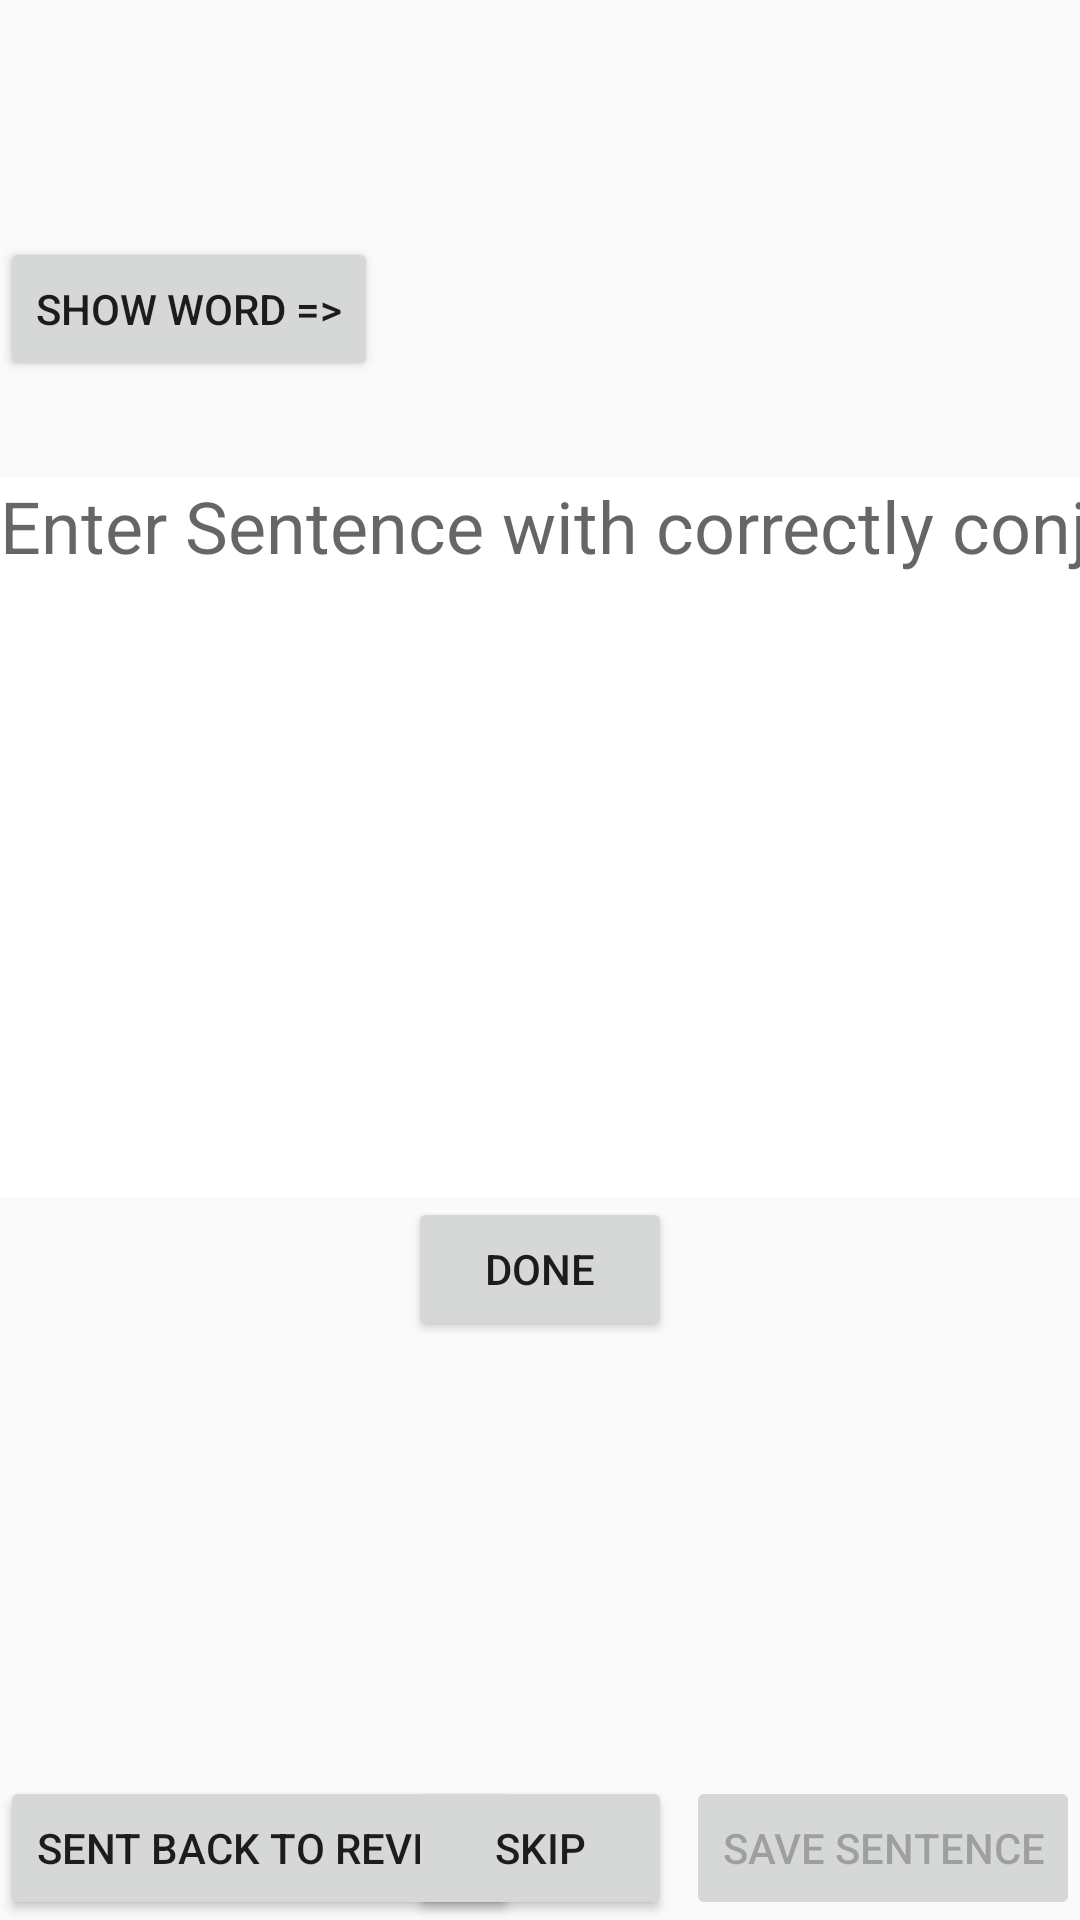

Write the Android layout XML for this screen, with the resource values it uses.
<!-- AndroidManifest.xml: application theme AppTheme.NoActionBar -->
<!-- res/layout/fragment_sentence_practice.xml -->
<?xml version="1.0" encoding="utf-8"?>
<RelativeLayout xmlns:android="http://schemas.android.com/apk/res/android"
                android:orientation="vertical"
                android:layout_width="match_parent"
                android:layout_height="match_parent">

    <TextView
        android:id="@+id/mainPrompt"
        android:layout_width="match_parent"
        android:layout_height="wrap_content"
        android:textStyle="bold"
        android:layout_marginTop="36dp"
        android:textAlignment="center"
        android:textSize="32sp"/>

    <Button
        android:id="@+id/showWord"
        android:layout_width="wrap_content"
        android:layout_height="wrap_content"
        android:layout_below="@id/mainPrompt"
        android:layout_alignParentLeft="true"
        android:text="Show word =>"/>

    <TextView
        android:id="@+id/wordAnswer"
        android:layout_width="wrap_content"
        android:layout_height="wrap_content"
        android:layout_below="@id/mainPrompt"
        android:textColor="@android:color/white"
        android:textSize="36dp"
        android:visibility="gone"
        android:layout_marginLeft="36dp"
        android:layout_toRightOf="@id/showWord"/>

    <EditText
        android:id="@+id/sentenceEntry"
        android:layout_width="match_parent"
        android:layout_height="240dp"
        android:background="@android:color/white"
        android:gravity="left|top"
        android:textAlignment="gravity"
        android:layout_below="@id/showWord"
        android:layout_marginTop="32dp"
        android:inputType="textCapSentences"
        android:textSize="24dp"
        android:hint="Enter Sentence with correctly conjugated verb:"/>

    <TextView
        android:id="@+id/sentenceReadyToSave"
        android:layout_width="match_parent"
        android:layout_height="wrap_content"
        android:background="@android:color/white"
        android:layout_below="@id/showWord"
        android:layout_marginTop="32dp"
        android:textAlignment="center"
        android:textSize="24dp"
        android:visibility="gone"/>

    <Button
        android:id="@+id/doneEditingButton"
        android:layout_width="wrap_content"
        android:layout_height="wrap_content"
        android:layout_below="@id/sentenceEntry"
        android:layout_centerHorizontal="true"
        android:text="DONE"/>

    <Button
        android:id="@+id/saveButton"
        android:layout_width="wrap_content"
        android:layout_height="wrap_content"
        android:layout_alignParentBottom="true"
        android:layout_alignParentRight="true"
        android:text="Save Sentence"
        android:enabled="false"
        android:onClick="submitSentence"/>

    <Button
        android:layout_width="wrap_content"
        android:layout_height="wrap_content"
        android:layout_alignParentBottom="true"
        android:layout_alignParentLeft="true"
        android:text="Sent Back to Review"
        android:onClick="updateNeedsReview"/>

    <Button
        android:layout_width="wrap_content"
        android:layout_height="wrap_content"
        android:layout_centerHorizontal="true"
        android:layout_alignParentBottom="true"
        android:text="skip"
        android:onClick="skip"/>



</RelativeLayout>
<!-- resources referenced by this layout -->
<resources>
  <style name="AppTheme.NoActionBar">
          <item name="windowActionBar">false</item>
          <item name="windowNoTitle">true</item>
      </style>
</resources>
